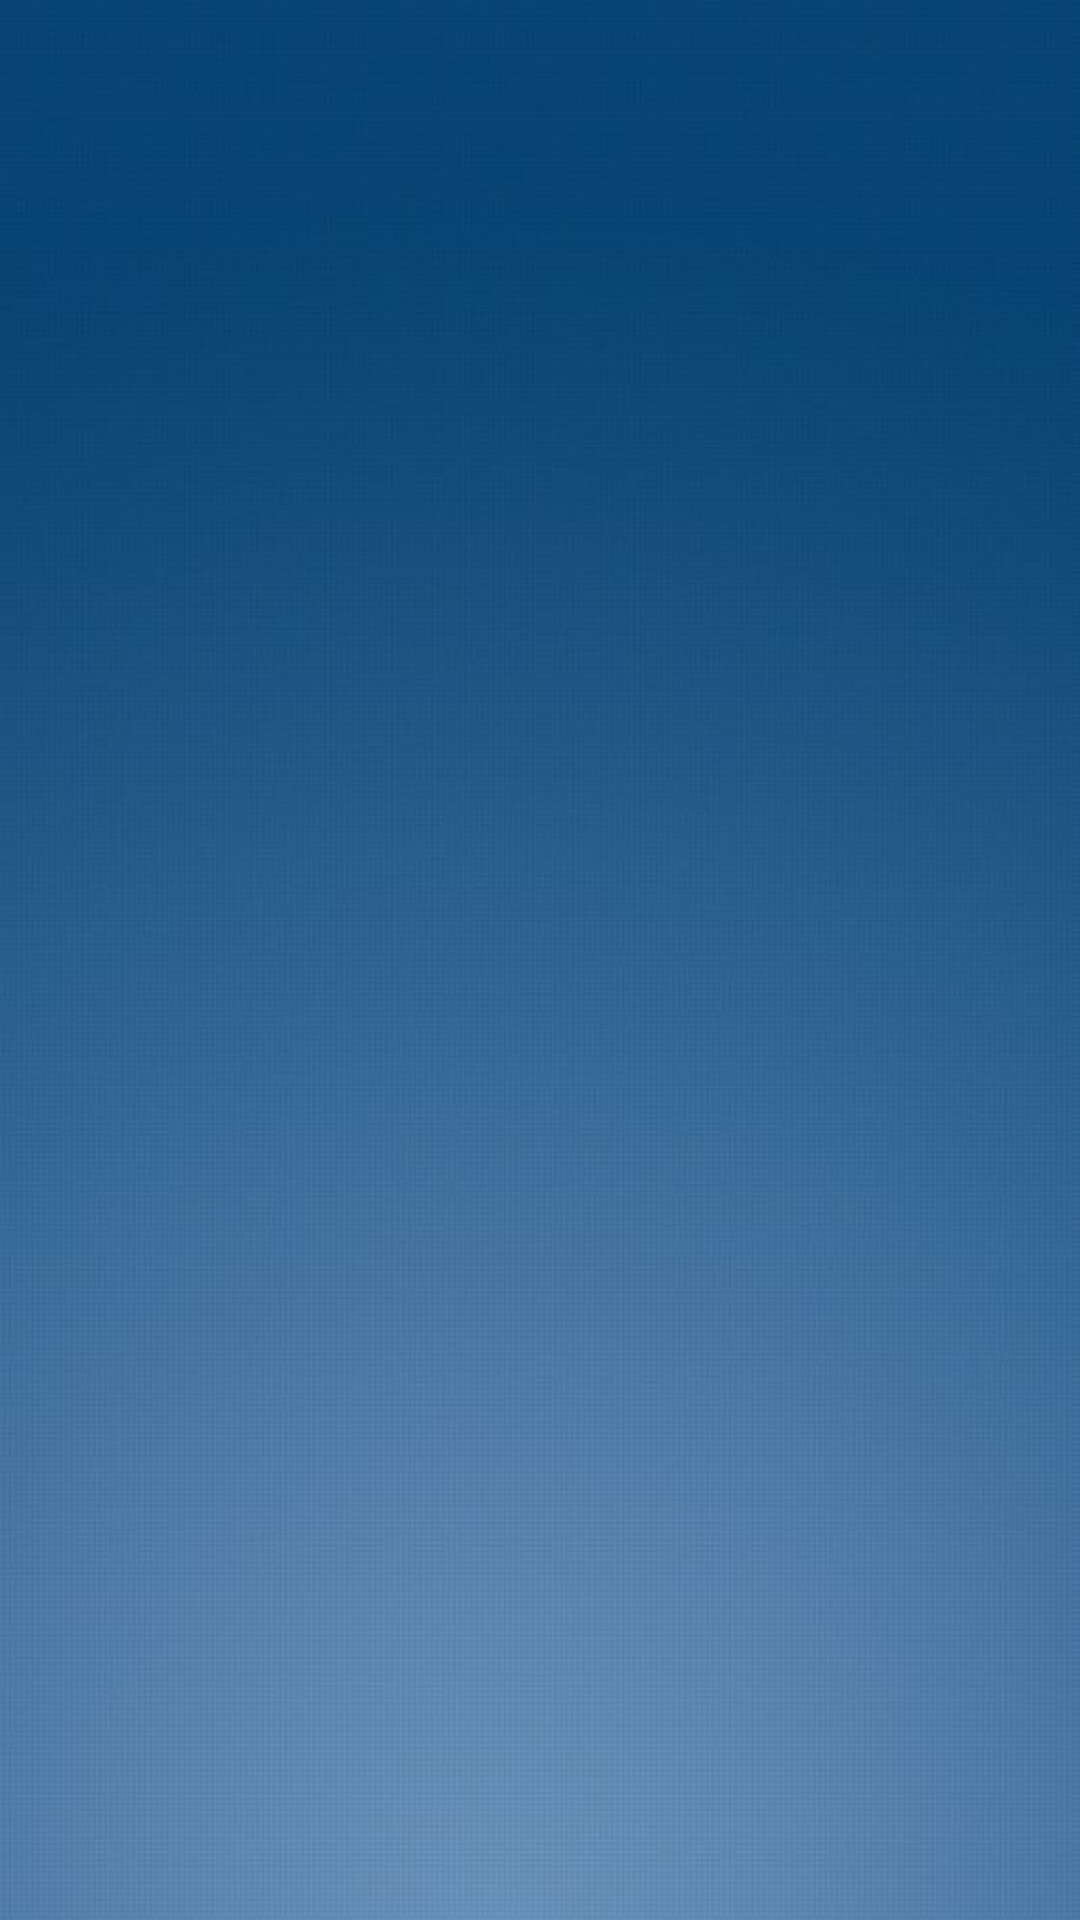

Write the Android layout XML for this screen, with the resource values it uses.
<!-- AndroidManifest.xml: application theme AppTheme -->
<!-- res/layout/main_list_item.xml -->
<?xml version="1.0" encoding="utf-8"?>
<android.support.constraint.ConstraintLayout xmlns:android="http://schemas.android.com/apk/res/android"
    xmlns:app="http://schemas.android.com/apk/res-auto"
    xmlns:tools="http://schemas.android.com/tools"
    android:layout_width="match_parent"
    android:layout_height="wrap_content"
    android:minHeight="?android:attr/listPreferredItemHeight"
    android:paddingBottom="@dimen/list_item_padding_vertical"
    android:paddingLeft="@dimen/list_item_padding_horizontal"
    android:paddingRight="@dimen/list_item_padding_horizontal"
    android:paddingTop="@dimen/list_item_padding_vertical">

    <ImageView
        android:id="@+id/weather_icon"
        android:layout_width="@dimen/list_icon"
        android:layout_height="@dimen/list_icon"
        app:layout_constraintBottom_toTopOf="@+id/guideline"
        app:layout_constraintLeft_toLeftOf="parent"
        app:layout_constraintTop_toTopOf="@+id/guideline" />

    <TextView
        android:id="@+id/date"
        android:layout_width="wrap_content"
        android:layout_height="wrap_content"
        android:layout_marginLeft="@dimen/list_item_date_left_margin"
        android:layout_marginStart="@dimen/list_item_date_start_margin"
        android:textAppearance="@style/TextAppearance.AppCompat.Subhead"
        android:textColor="@color/white"
        app:layout_constraintBottom_toTopOf="@+id/guideline"
        app:layout_constraintLeft_toRightOf="@+id/weather_icon"
        tools:text="Today, April 03" />

    <TextView
        android:id="@+id/weather_description"
        android:layout_width="wrap_content"
        android:layout_height="wrap_content"
        android:textAppearance="@style/TextAppearance.AppCompat.Body1"
        android:textColor="@color/white"
        app:layout_constraintLeft_toLeftOf="@+id/date"
        app:layout_constraintTop_toTopOf="@+id/guideline"
        tools:text="Rainy" />

    <TextView
        android:id="@+id/high_temperature"
        android:layout_width="wrap_content"
        android:layout_height="wrap_content"
        android:layout_marginEnd="@dimen/forecast_temperature_space"
        android:layout_marginRight="@dimen/forecast_temperature_space"
        android:fontFamily="sans-serif-light"
        android:textColor="@color/white"
        android:textSize="@dimen/forecast_text_size"
        app:layout_constraintBottom_toTopOf="@+id/guideline"
        app:layout_constraintRight_toLeftOf="@+id/low_temperature"
        app:layout_constraintTop_toTopOf="@+id/guideline"
        tools:text="19\u00b0" />

    <TextView
        android:id="@+id/low_temperature"
        android:layout_width="60dp"
        android:layout_height="wrap_content"
        android:fontFamily="sans-serif-light"
        android:gravity="end"
        android:textColor="@color/white"
        android:textSize="@dimen/forecast_text_size"
        app:layout_constraintBottom_toBottomOf="@+id/guideline"
        app:layout_constraintRight_toRightOf="parent"
        app:layout_constraintTop_toTopOf="@+id/guideline"
        tools:text="10\u00b0" />

    <android.support.constraint.Guideline
        android:id="@+id/guideline"
        android:layout_width="wrap_content"
        android:layout_height="wrap_content"
        android:orientation="horizontal"
        app:layout_constraintGuide_percent="0.5" />

</android.support.constraint.ConstraintLayout>
<!-- resources referenced by this layout -->
<resources>
  <color name="white">#FFFFFF</color>
  <dimen name="forecast_temperature_space">4dp</dimen>
  <dimen name="forecast_text_size">28dp</dimen>
  <dimen name="list_icon">40dp</dimen>
  <dimen name="list_item_date_left_margin">16dp</dimen>
  <dimen name="list_item_date_start_margin">@dimen/list_item_date_left_margin</dimen>
  <dimen name="list_item_padding_horizontal">16dp</dimen>
  <dimen name="list_item_padding_vertical">12dp</dimen>
  <style name="AppTheme" parent="@style/Theme.AppCompat.Light.DarkActionBar">
          <item name="colorPrimary">@color/colorPrimary</item>
          <item name="colorPrimaryDark">@color/colorPrimaryDark</item>
          <item name="colorAccent">@color/colorAccent</item>
          <item name="preferenceTheme">@style/PreferenceThemeOverlay</item>
          <item name="android:windowNoTitle">true</item>
          <item name="android:windowFullscreen">true</item>
          <item name="android:windowBackground">@drawable/background</item>
          <item name="android:windowTranslucentStatus">true</item>
          <item name="android:windowTranslucentNavigation">true</item>
          <item name="android:textColorPrimary">#ffffff</item>
          <item name="android:textColorSecondary">#ffffff</item>
  
  
      </style>
  <color name="colorPrimary">#0A4774</color>
  <color name="colorPrimaryDark">#0A4774</color>
  <color name="colorAccent">#0AF081</color>
  <!-- drawable background: jpg bitmap (drawable, 32205 bytes) -->
</resources>
